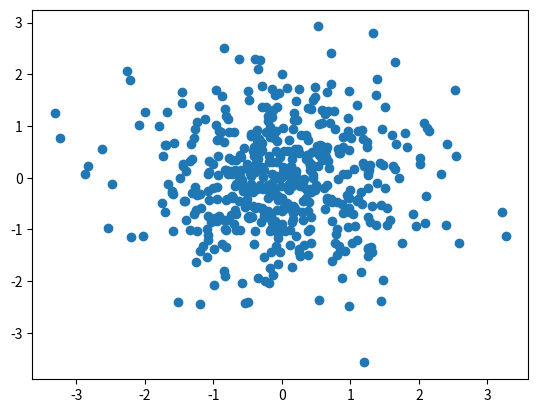

Write the Python code that produced this figure. (Note: this script raises an exception after producing the figure.)
import matplotlib.pyplot as plt
import numpy as np
from scipy.stats import norm
from pylab import randn

X = randn(500)
Y = randn(500)
plt.scatter(X,Y)
plt.savefig("./matplot/plots/scatter_plot.png",format="png")